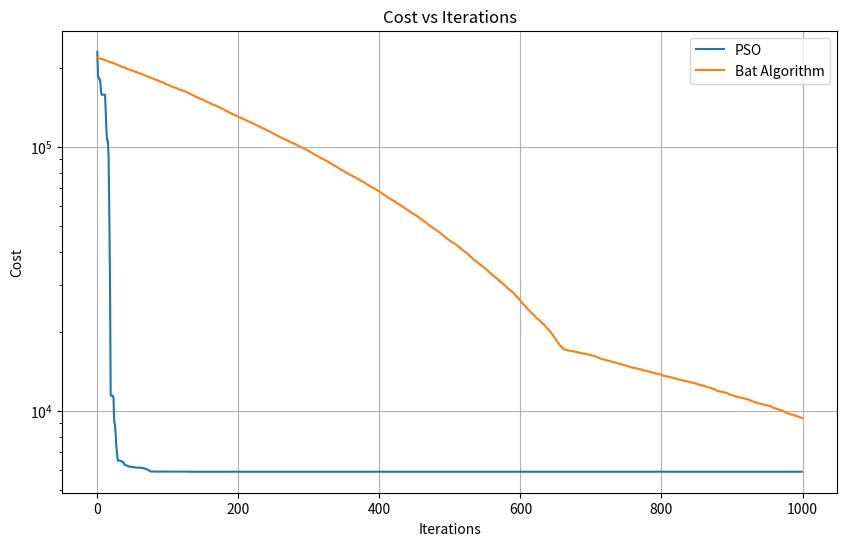

Recreate this plot in Python.
# [redacted]

# In this task, we planned a pressure vessel with parameters such that would minimize its cost while maintaining constraints
# We did so using PSO and another nature inspired algorithm of our choice
# The other algorithm we choose is Bat Algorithm for the following reasons:
# Offers good balance between exploration and exploitation
# Has fewer parameters to tune compared to other algorithms
# Known for good performance in continuous optimization problems
# We also considered the best set of parameters for each algorithm using a grid search

import numpy as np
import random
import matplotlib.pyplot as plt
from itertools import product

# Cost function
def cost_func(x):
    Ts, Th, R, L = x
    return 0.6224 * Ts * R * L + 1.7787 * Th * R ** 2 + 3.1661 * Ts ** 2 * L + 19.84 * Ts ** 2 * R

# Constraints definition & check
def constraints(x):
    Ts, Th, R, L = x
    g1 = -Ts + 0.0193 * R  # Cylinder thickness constraint
    g2 = -Th + 0.00954 * R  # Hemisphere thickness constraint
    g3 = -np.pi * R ** 2 * L - (4 / 3) * np.pi * R ** 3 + 1_296_000  # Volume constraint
    g4 = L - 240  # Length constraint
    return np.all([g1 <= 0, g2 <= 0, g3 <= 0, g4 <= 0])

# PSO algorithm
def pso(num_particles, num_iterations, w, c1, c2):
    particles = []
    used_positions = set()  # We assured that there is no particle/set of parameters repeating itself
                            # No two (or more) particles occupying the same space at the same time
    while len(particles) < num_particles:
        position = (random.uniform(0, 99), random.uniform(0, 99),
                    random.uniform(10, 200), random.uniform(10, 200))
        if position not in used_positions:
            used_positions.add(position)
            particles.append({'position': np.array(position), 'velocity': np.zeros(4), 'best_position': np.array(position), 'best_score': float('inf')})
    global_best_position = None
    global_best_score = float('inf')
    cost_history = []

    # Initial check to set the global best position and score
    for particle in particles:
        if constraints(particle['position']):
            score = cost_func(particle['position'])
            if score < global_best_score:
                global_best_score = score
                global_best_position = particle['position'].copy()

    for _ in range(num_iterations):
        for particle in particles:
            if constraints(particle['position']):
                score = cost_func(particle['position'])

                if score < particle['best_score']:
                    particle['best_score'] = score
                    particle['best_position'] = particle['position'].copy()

                if score < global_best_score:
                    global_best_score = score
                    global_best_position = particle['position'].copy()

        if global_best_position is None:
            # If no valid global best position was found, skip updating velocities and particles
            continue

        for particle in particles:
            r1, r2 = np.random.rand(2)
            particle['velocity'] = (w * particle['velocity'] +
                                    c1 * r1 * (particle['best_position'] - particle['position']) +
                                    c2 * r2 * (global_best_position - particle['position']))
            particle['position'] += particle['velocity']
            particle['position'] = np.clip(particle['position'], [0, 0, 10, 10], [99, 99, 200, 200])

        cost_history.append(global_best_score)

    return global_best_position, global_best_score, cost_history

# Bat Algorithm
def bat_algorithm(num_bats, num_iterations, fmin, fmax, A, r):
    bats = []
    used_positions = set()

    while len(bats) < num_bats:
        position = (random.uniform(0, 99), random.uniform(0, 99), random.uniform(10, 200), random.uniform(10, 200))
        if position not in used_positions:
            used_positions.add(position)
            bats.append({'position': np.array(position), 'velocity': np.zeros(4), 'frequency': np.zeros(4), 'best_position': np.array(position),'best_score': float('inf')})
    global_best_position = None
    global_best_score = float('inf')
    cost_history = []

    # Initial check to set the global best position and score
    for bat in bats:
        if constraints(bat['position']):
            score = cost_func(bat['position'])
            if score < global_best_score:
                global_best_score = score
                global_best_position = bat['position'].copy()

    for _ in range(num_iterations):
        for bat in bats:
            beta = np.random.rand()
            bat['frequency'] = fmin + (fmax - fmin) * beta
            if global_best_position is not None:
                bat['velocity'] = (bat['velocity'] +
                                   (bat['position'] - global_best_position) * bat['frequency'])
                new_position = bat['position'] + bat['velocity']
                if np.random.rand() > r:
                    new_position = global_best_position + 0.001 * np.random.randn(4)

                new_position = np.clip(new_position, [0, 0, 10, 10], [99, 99, 200, 200])

                if constraints(new_position):
                    new_score = cost_func(new_position)
                    if new_score < bat['best_score'] and np.random.rand() < A:
                        bat['best_score'] = new_score
                        bat['best_position'] = new_position

                    if new_score < global_best_score:
                        global_best_score = new_score
                        global_best_position = new_position.copy()

                bat['position'] = new_position

        cost_history.append(global_best_score)

    return global_best_position, global_best_score, cost_history

# Grid search function
def grid_search(algorithm, param_grid, num_particles, num_iterations):
    best_params = None
    best_score = float('inf')
    for params in product(*param_grid.values()):
        param_dict = dict(zip(param_grid.keys(), params))
        if algorithm.__name__ == 'pso':
            _, score, _ = algorithm(num_particles, num_iterations, **param_dict)
        else:
            _, score, _ = algorithm(num_particles, num_iterations, **param_dict)
        if score < best_score:
            best_score = score
            best_params = param_dict
    return best_params, best_score

def main():
    num_particles = 50
    num_iterations = 1000
    accuracy_param = 10

    # Grid search for PSO
    pso_param_grid = {'w': [0.5, 0.7, 0.9], 'c1': [1.0, 1.5, 2.0], 'c2': [1.0, 1.5, 2.0]}
    best_pso_params, best_pso_score = grid_search(pso, pso_param_grid, num_particles, num_iterations // accuracy_param)
    print(f"\nBest PSO parameters: {best_pso_params}")
    print(f"Best PSO score: {best_pso_score}")

    # Run PSO with best parameters and print optimal values
    best_position, best_score, pso_history = pso(num_particles, num_iterations, **best_pso_params)
    print(f"\nOptimal PSO values: T_s={best_position[0]}, T_h={best_position[1]}, R={best_position[2]}, L={best_position[3]}")

    # Grid search for Bat Algorithm
    ba_param_grid = {'fmin': [0, 0.5], 'fmax': [1, 2], 'A': [0.5, 0.7, 0.9], 'r': [0.1, 0.3, 0.5]}
    best_ba_params, best_ba_score = grid_search(bat_algorithm, ba_param_grid, num_particles, num_iterations // accuracy_param)
    print(f"\nBest Bat Algorithm parameters: {best_ba_params}")
    print(f"Best Bat Algorithm score: {best_ba_score}")

    # Run Bat Algorithm with best parameters and print optimal values
    best_position, best_score, ba_history = bat_algorithm(num_particles, num_iterations, **best_ba_params)
    print(f"\nOptimal Bat Algorithm values: T_s={best_position[0]}, T_h={best_position[1]}, R={best_position[2]}, L={best_position[3]}")

    plt.figure(figsize=(10, 6))
    plt.plot(pso_history, label='PSO')
    plt.plot(ba_history, label='Bat Algorithm')
    plt.xlabel('Iterations')
    plt.ylabel('Cost')
    plt.title('Cost vs Iterations')
    plt.legend()
    plt.yscale('log')
    plt.grid(True)
    plt.show()

# Main execution
if __name__ == '__main__':
    main()